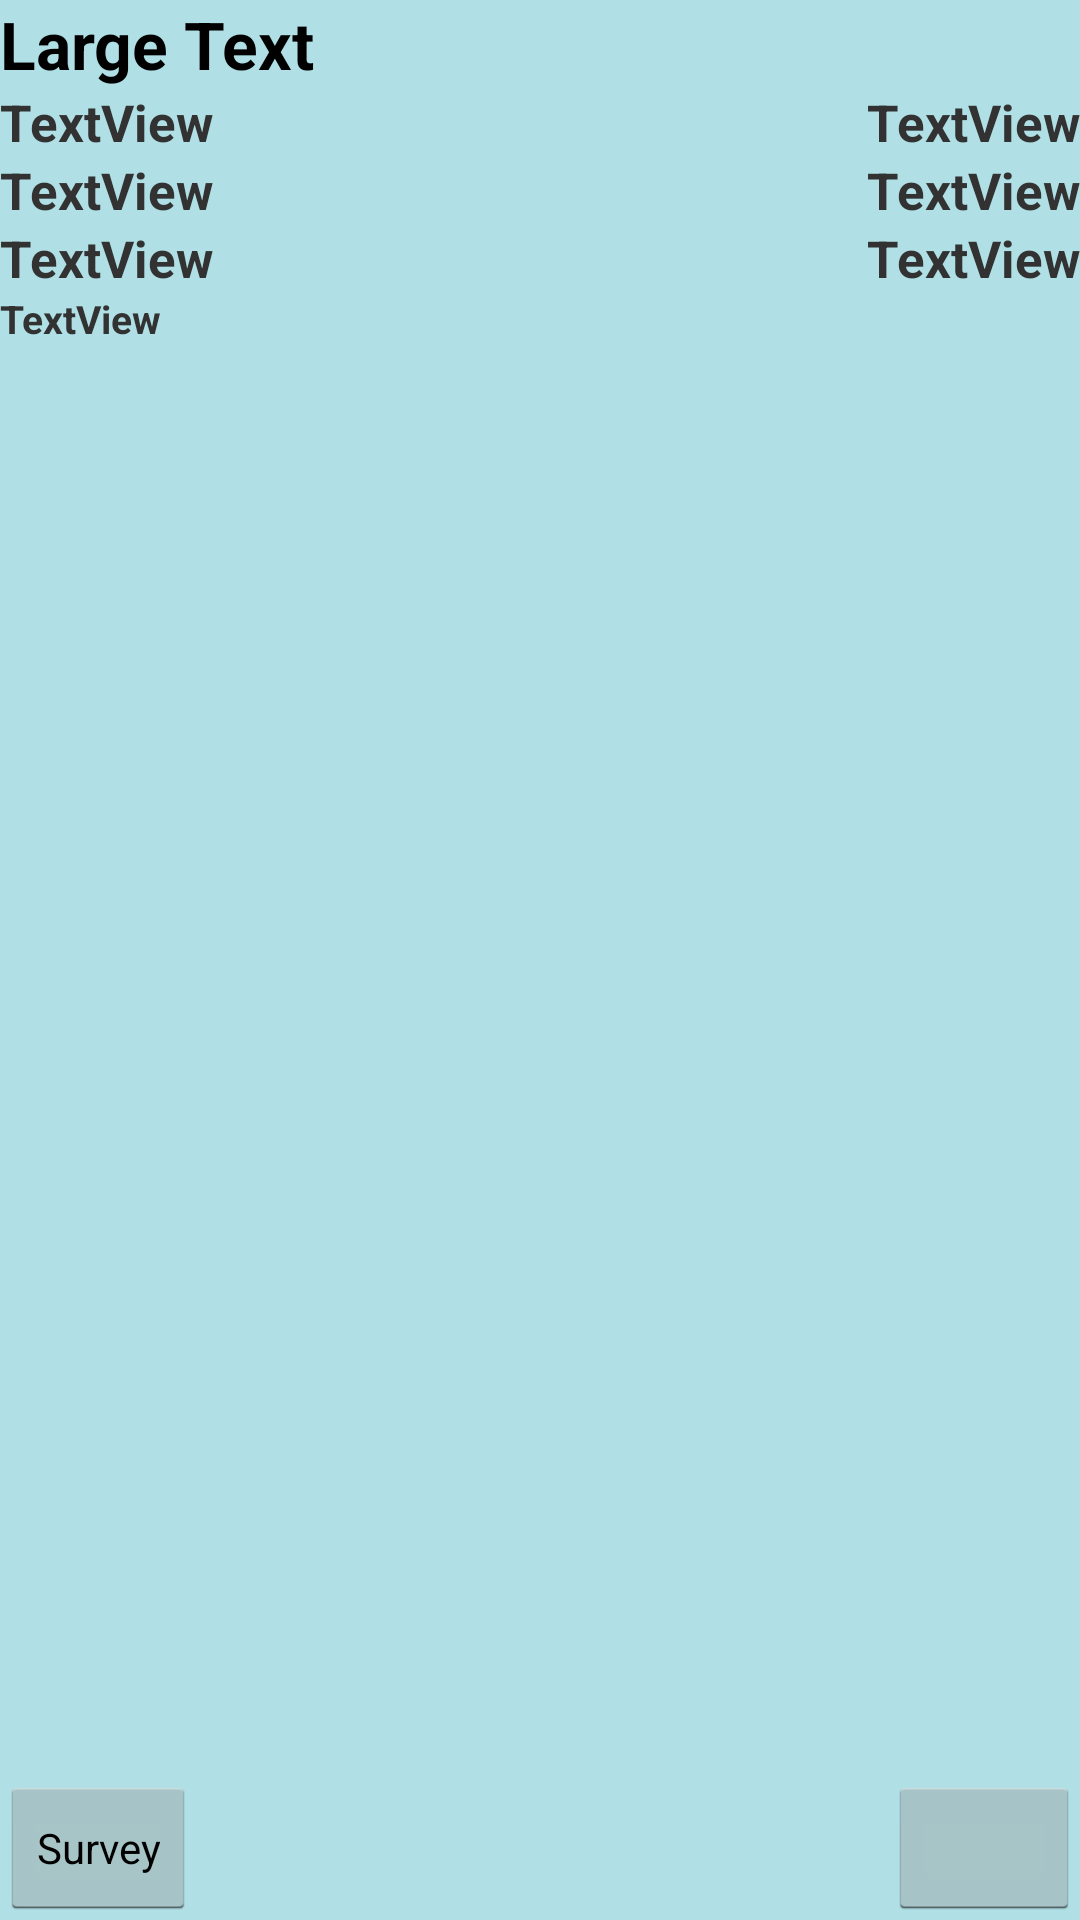

The Android layout XML behind this screen, and the referenced resources:
<!-- AndroidManifest.xml: application theme CustomTheme -->
<!-- res/layout/event_profile.xml -->
<?xml version="1.0" encoding="utf-8"?>
<RelativeLayout xmlns:android="http://schemas.android.com/apk/res/android"
    android:layout_width="match_parent"
    android:layout_height="match_parent" >

    <TextView
        android:id="@+id/event_name"
        android:layout_width="wrap_content"
        android:layout_height="wrap_content"
        android:layout_alignParentLeft="true"
        android:layout_alignParentTop="true"
        android:textStyle="bold"
        android:text="Large Text"
        android:textAppearance="?android:attr/textAppearanceLarge" />

    <TextView
        android:id="@+id/event_description"
        android:layout_width="wrap_content"
        android:layout_height="wrap_content"
        android:layout_above="@+id/event_survey"
        android:layout_alignLeft="@+id/event_name"
        android:layout_alignParentRight="true"
        android:layout_below="@+id/event_track"
        android:maxLines="15"
        android:paddingRight="@dimen/activity_margin"
        android:scrollbars="vertical"
        android:text="TextView"
        android:textSize="13dp"
        android:textStyle="bold" />

    <TextView
        android:id="@+id/event_date"
        android:layout_width="wrap_content"
        android:layout_height="wrap_content"
        android:layout_alignBaseline="@+id/event_location"
        android:layout_alignBottom="@+id/event_location"
        android:layout_alignLeft="@+id/event_description"
        android:textStyle="bold"
        android:textSize="17dp"
        android:text="TextView" />

    <HorizontalScrollView
        android:id="@+id/authorScroll"
        android:layout_width="150dp"
        android:layout_height="wrap_content" 
        android:layout_alignBottom="@+id/event_category"
        android:layout_alignLeft="@+id/event_name"
        android:scrollbars="none"
        >
        <LinearLayout
            android:id="@+id/authorLayout"
            android:layout_width="wrap_content"
            android:layout_height="wrap_content"
            android:orientation="horizontal"
            >
            
            
            
   		</LinearLayout>
        
    </HorizontalScrollView>
    <TextView
        android:id="@+id/author_name"
        android:layout_width="wrap_content"
        android:layout_height="wrap_content"
        android:layout_alignBaseline="@+id/event_category"
        android:layout_alignBottom="@+id/event_category"
        android:layout_alignLeft="@+id/event_name"
        android:textStyle="bold"
        android:textSize="17dp"
        android:text="TextView" />

    <TextView
        android:id="@+id/event_category"
        android:layout_width="wrap_content"
        android:layout_height="wrap_content"
        android:layout_alignParentRight="true"
        android:layout_below="@+id/event_name"
        android:text="TextView"
        android:textSize="17dp"
        android:textStyle="bold" />

    <TextView
        android:id="@+id/event_location"
        android:layout_width="wrap_content"
        android:layout_height="wrap_content"
        android:layout_alignParentRight="true"
        android:layout_below="@+id/event_category"
        android:text="TextView"
        android:textSize="17dp"
        android:textStyle="bold" />

    <TextView
        android:id="@+id/event_track"
        android:layout_width="wrap_content"
        android:layout_height="wrap_content"
        android:layout_alignParentRight="true"
        android:layout_below="@+id/event_location"
        android:text="TextView"
        android:textSize="17dp"
        android:textStyle="bold" />

    <TextView
        android:id="@+id/event_time"
        android:layout_width="wrap_content"
        android:layout_height="wrap_content"
        android:layout_alignParentLeft="true"
        android:layout_below="@+id/event_date"
        android:text="TextView"
        android:textSize="17dp"
        android:textStyle="bold" />

    <Button
        android:id="@+id/event_survey"
        style="?android:attr/buttonStyleSmall"
        android:layout_width="wrap_content"
        android:layout_height="wrap_content"
        android:layout_alignParentBottom="true"
        android:layout_alignParentLeft="true"
        android:text="Survey" />

    <Button
        android:id="@+id/storeFavorite"
        android:layout_width="wrap_content"
        android:layout_height="wrap_content"
        android:layout_alignParentBottom="true"
        android:layout_alignParentRight="true" />

</RelativeLayout>
<!-- resources referenced by this layout -->
<resources>
  <dimen name="activity_margin">5dp</dimen>
  <style name="CustomTheme" parent="android:Theme.Holo.Light">
  	    <item name="android:windowBackground">@color/custom_theme_color</item>
  	    <item name="android:colorBackground">@color/custom_theme_color</item>
      	</style>
  <color name="custom_theme_color">#B0E0E6</color>
</resources>
